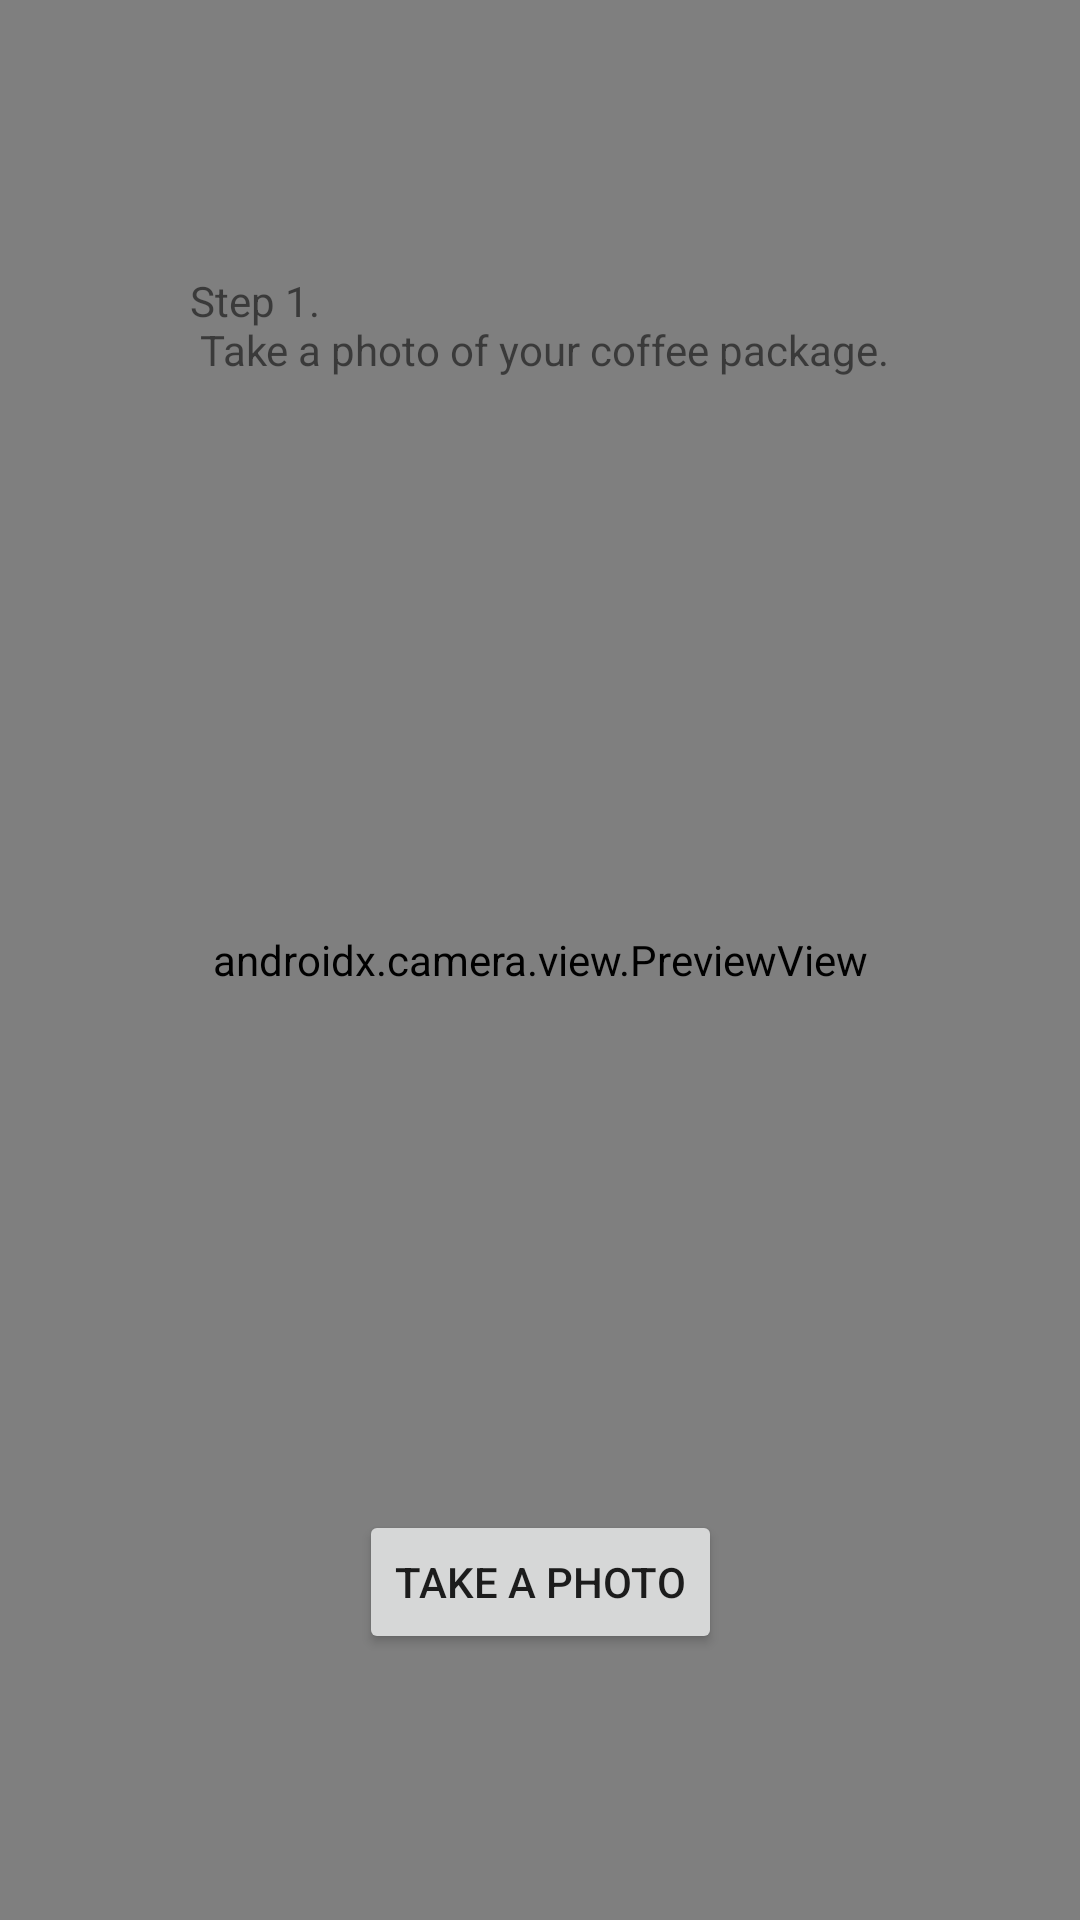

Here is an Android app screen rendered from its layout file. Give the layout XML and the strings, colors and styles it references.
<!-- AndroidManifest.xml: application theme Theme.CoffeeD -->
<!-- res/layout/fragment_coffee_photo.xml -->
<?xml version="1.0" encoding="utf-8"?>
<androidx.constraintlayout.widget.ConstraintLayout
    xmlns:android="http://schemas.android.com/apk/res/android"
    xmlns:tools="http://schemas.android.com/tools"
    xmlns:app="http://schemas.android.com/apk/res-auto"
    android:layout_width="match_parent"
    android:layout_height="match_parent"
    tools:context=".CoffeePhotoFragment">

    <androidx.camera.view.PreviewView
        android:layout_width="match_parent"
        android:layout_height="match_parent"
        android:id="@+id/viewFinder"
        app:layout_constraintBottom_toBottomOf="parent"
        app:layout_constraintEnd_toEndOf="parent"
        app:layout_constraintStart_toStartOf="parent"
        app:layout_constraintTop_toTopOf="parent" />

    <TextView
        android:id="@+id/cameraText"
        android:layout_width="wrap_content"
        android:layout_height="wrap_content"
        android:text="@string/camera_hint"
        style="@style/CameraHintText"
        app:layout_constraintBottom_toBottomOf="parent"
        app:layout_constraintEnd_toEndOf="parent"
        app:layout_constraintStart_toStartOf="parent"
        app:layout_constraintTop_toTopOf="parent"
        app:layout_constraintVertical_bias="0.15" />

    <Button
        android:id="@+id/makePhotoButton"
        android:layout_width="wrap_content"
        android:layout_height="wrap_content"
        android:text="@string/take_photo_button"
        app:layout_constraintBottom_toBottomOf="parent"
        app:layout_constraintEnd_toEndOf="parent"
        app:layout_constraintStart_toStartOf="parent"
        app:layout_constraintTop_toTopOf="@+id/viewFinder"
        app:layout_constraintVertical_bias="0.85"/>
</androidx.constraintlayout.widget.ConstraintLayout>
<!-- resources referenced by this layout -->
<resources>
  <string name="camera_hint">Step 1. \n Take a photo of your coffee package.</string>
  <string name="take_photo_button">take a photo</string>
  <style name="Theme.CoffeeD" parent="Theme.MaterialComponents.DayNight.NoActionBar">
          
          <item name="colorPrimary">@color/purple_500</item>
          <item name="colorPrimaryVariant">@color/purple_700</item>
          <item name="colorOnPrimary">@color/white</item>
          
          <item name="colorSecondary">@color/teal_200</item>
          <item name="colorSecondaryVariant">@color/teal_700</item>
          <item name="colorOnSecondary">@color/black</item>
          
          <item name="android:statusBarColor" tools:targetApi="l">?attr/colorPrimaryVariant</item>
          
      </style>
  <color name="purple_500">#FF6200EE</color>
  <color name="purple_700">#FF3700B3</color>
  <color name="white">#FFFFFFFF</color>
  <color name="teal_200">#FF03DAC5</color>
  <color name="teal_700">#FF018786</color>
  <color name="black">#FF000000</color>
</resources>
